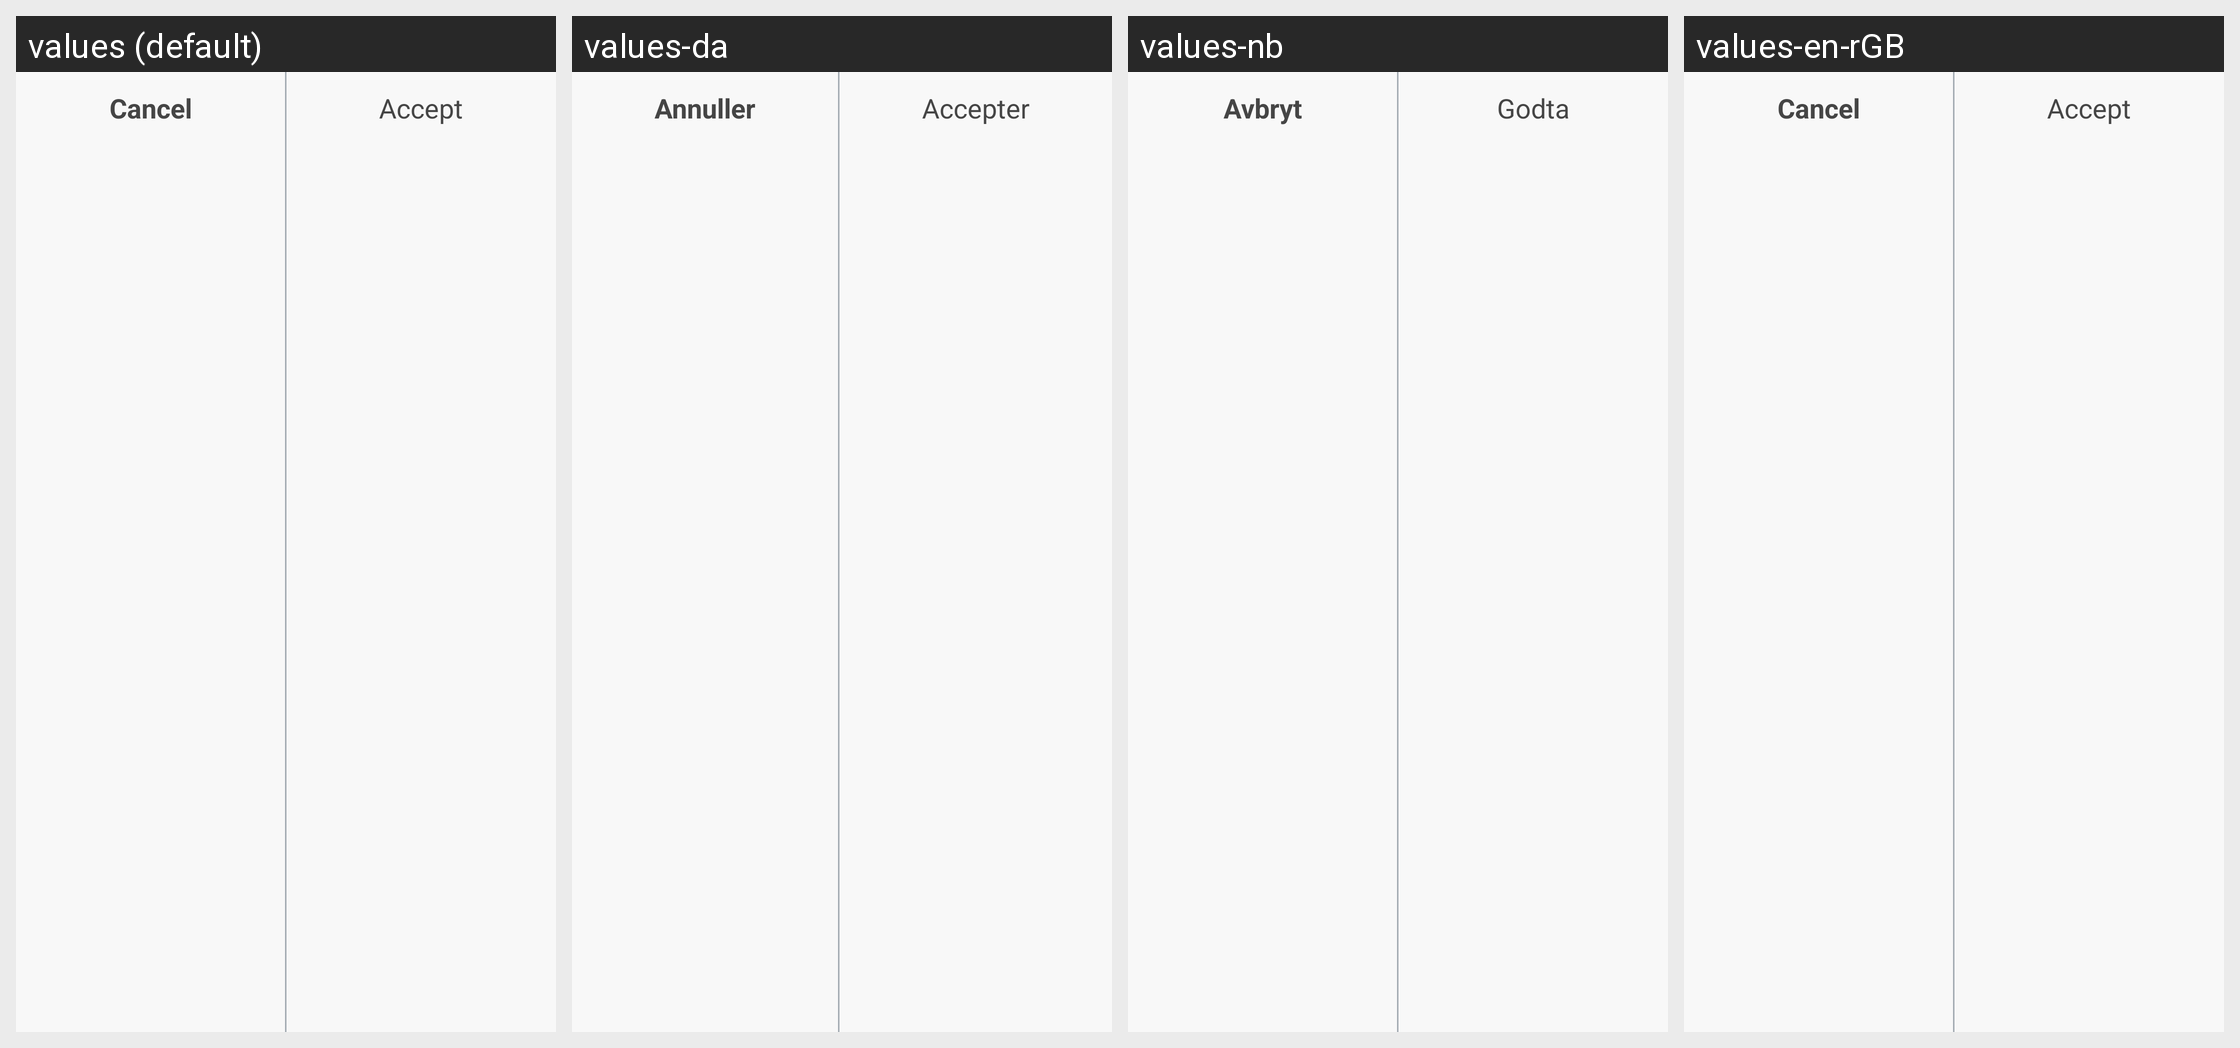

The same Android screen rendered under several of its app's locales, left to right. List the strings drawn on it with the default value and each locale's translation.
Android screen res/layout/cancel_accept_buttons.xml rendered under 4 locales, left to right: values (default), values-da, values-nb, values-en-rGB. Device: Nexus 5 (rendered at 1080×1920; each locale shown at half size, 540×960, under a caption strip naming it); theme Theme.MaterialComponents.DayNight.NoActionBar.
Other locales in the repository, not shown: values-cs, values-de, values-es, values-fi, values-fr, values-it, values-nl, values-pl, values-pt-rBR, values-ro, values-sv, values-zh.
Strings drawn on this screen, with the default value and each locale's value (text and hints the layout hard-codes, and strings that could not be matched under every locale, appear in the picture but are not listed):

cancel
  values: Cancel
  values-da: Annuller
  values-nb: Avbryt
  values-en-rGB: Cancel

accept
  values: Accept
  values-da: Accepter
  values-nb: Godta
  values-en-rGB: Accept
